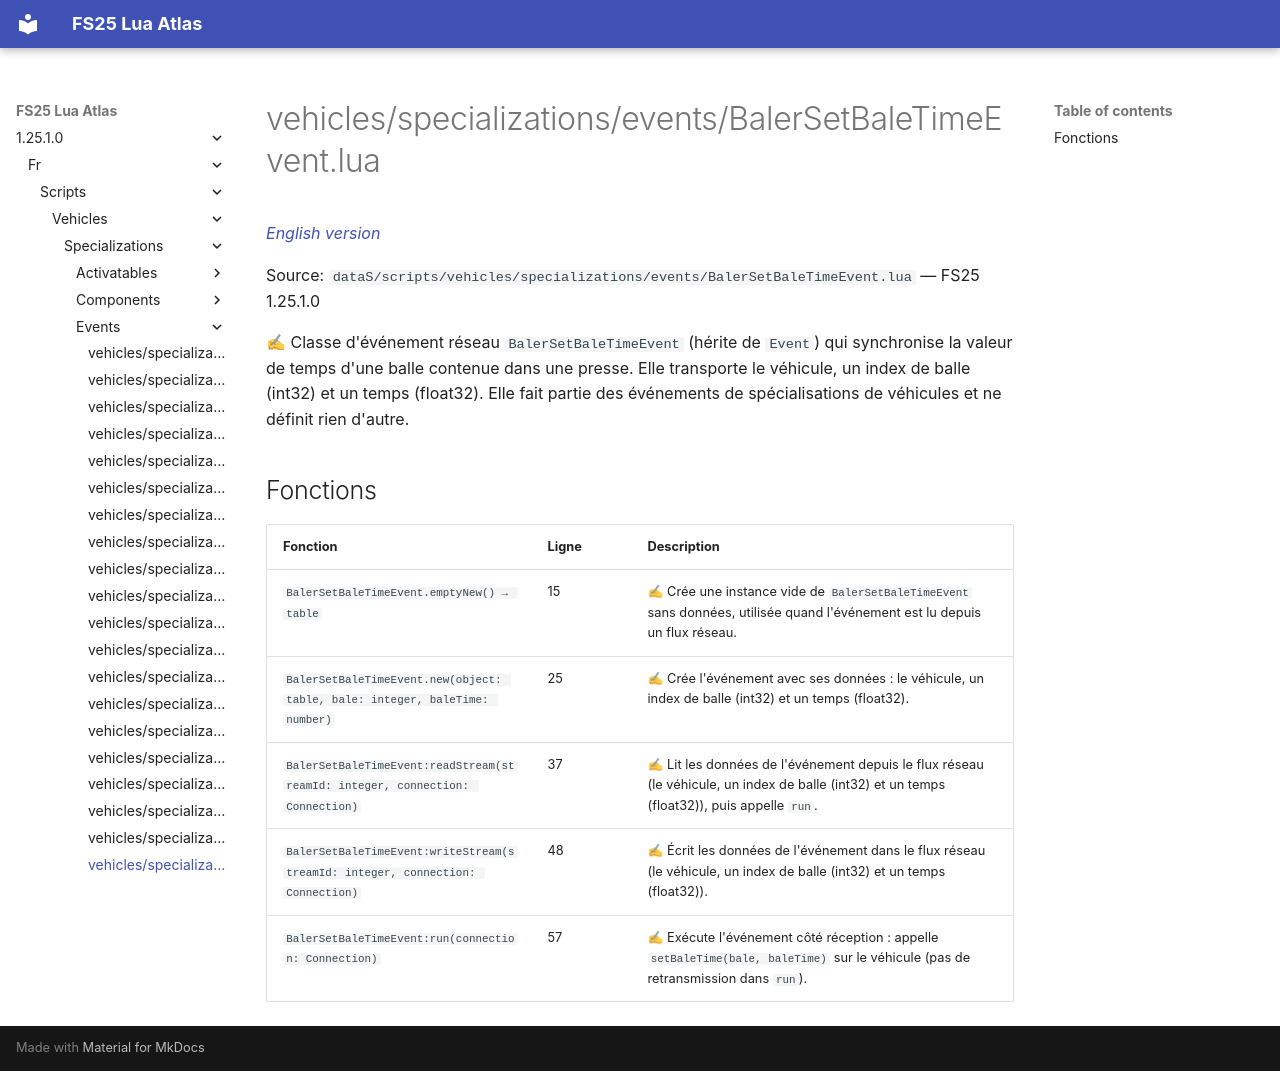

repository: Tim0219800/fs25-lua-atlas · page: 1.25.1.0/fr/scripts/vehicles/specializations/events/BalerSetBaleTimeEvent.html · generator: mkdocs

# vehicles/specializations/events/BalerSetBaleTimeEvent.lua

*[English version](../../../../../scripts/vehicles/specializations/events/BalerSetBaleTimeEvent.md)*

Source: `dataS/scripts/vehicles/specializations/events/BalerSetBaleTimeEvent.lua` — FS25 1.25.1.0

✍ Classe d'événement réseau `BalerSetBaleTimeEvent` (hérite de `Event`) qui synchronise la valeur de temps d'une balle contenue dans une presse. Elle transporte le véhicule, un index de balle (int32) et un temps (float32). Elle fait partie des événements de spécialisations de véhicules et ne définit rien d'autre.


## Fonctions

| Fonction | Ligne | Description |
|---|---|---|
| `BalerSetBaleTimeEvent.emptyNew() → table` | 15 | ✍ Crée une instance vide de `BalerSetBaleTimeEvent` sans données, utilisée quand l'événement est lu depuis un flux réseau. |
| `BalerSetBaleTimeEvent.new(object: table, bale: integer, baleTime: number)` | 25 | ✍ Crée l'événement avec ses données : le véhicule, un index de balle (int32) et un temps (float32). |
| `BalerSetBaleTimeEvent:readStream(streamId: integer, connection: Connection)` | 37 | ✍ Lit les données de l'événement depuis le flux réseau (le véhicule, un index de balle (int32) et un temps (float32)), puis appelle `run`. |
| `BalerSetBaleTimeEvent:writeStream(streamId: integer, connection: Connection)` | 48 | ✍ Écrit les données de l'événement dans le flux réseau (le véhicule, un index de balle (int32) et un temps (float32)). |
| `BalerSetBaleTimeEvent:run(connection: Connection)` | 57 | ✍ Exécute l'événement côté réception : appelle `setBaleTime(bale, baleTime)` sur le véhicule (pas de retransmission dans `run`). |
